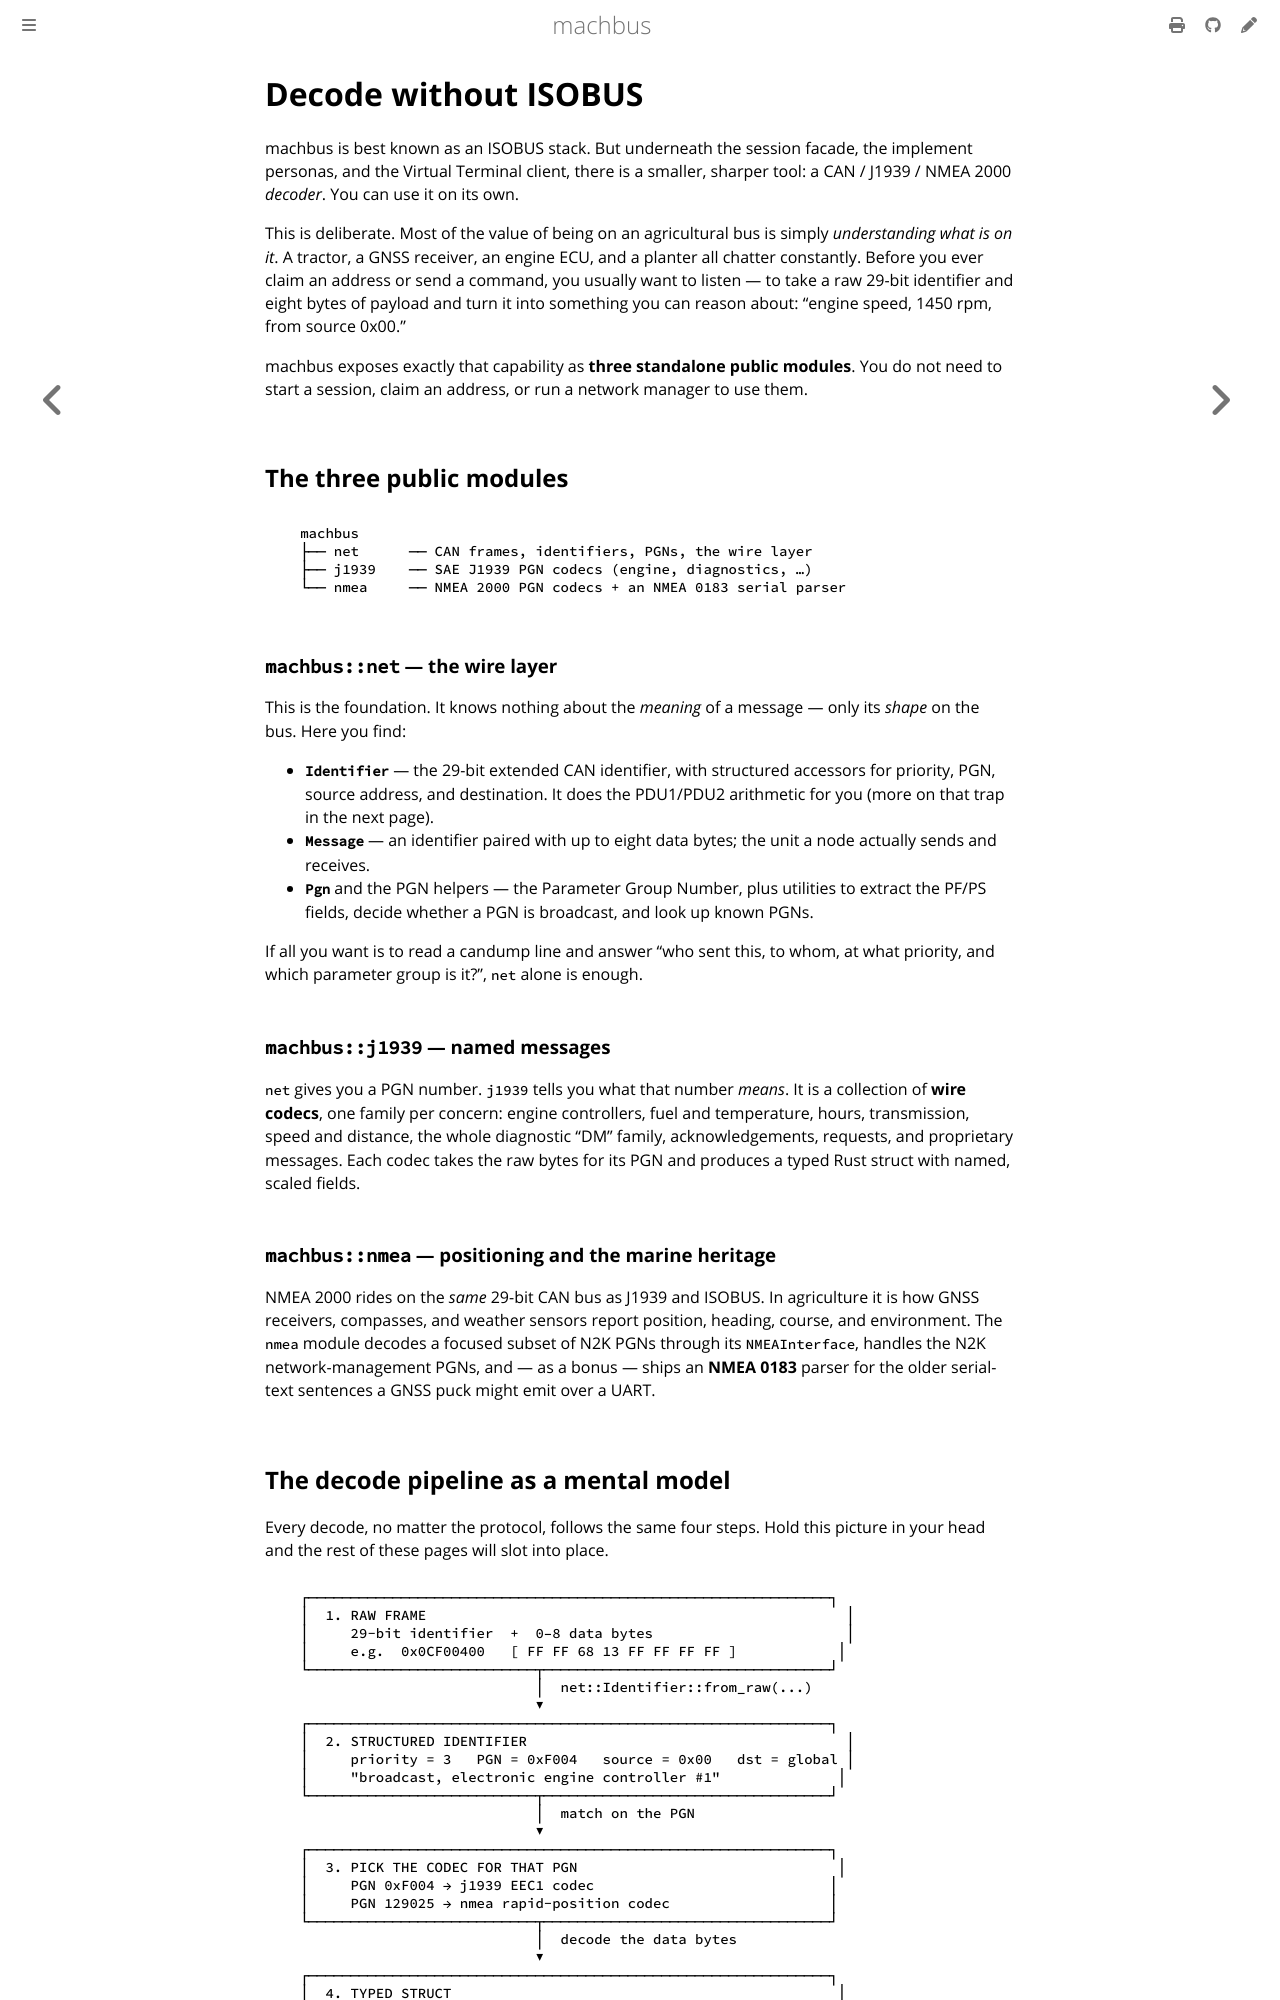

repository: robolibs/machbus · page: decode/index.html · generator: mdbook

# Decode without ISOBUS

machbus is best known as an ISOBUS stack. But underneath the session facade, the
implement personas, and the Virtual Terminal client, there is a smaller, sharper tool:
a CAN / J1939 / NMEA 2000 *decoder*. You can use it on its own.

This is deliberate. Most of the value of being on an agricultural bus is simply
*understanding what is on it*. A tractor, a GNSS receiver, an engine ECU, and a planter
all chatter constantly. Before you ever claim an address or send a command, you usually
want to listen — to take a raw 29-bit identifier and eight bytes of payload and turn it
into something you can reason about: "engine speed, 1450 rpm, from source 0x00."

machbus exposes exactly that capability as **three standalone public modules**. You do
not need to start a session, claim an address, or run a network manager to use them.

## The three public modules

```
   machbus
   ├── net      ── CAN frames, identifiers, PGNs, the wire layer
   ├── j1939    ── SAE J1939 PGN codecs (engine, diagnostics, …)
   └── nmea     ── NMEA 2000 PGN codecs + an NMEA 0183 serial parser
```

### `machbus::net` — the wire layer

This is the foundation. It knows nothing about the *meaning* of a message — only its
*shape* on the bus. Here you find:

- **`Identifier`** — the 29-bit extended CAN identifier, with structured accessors for
  priority, PGN, source address, and destination. It does the PDU1/PDU2 arithmetic for
  you (more on that trap in the next page).
- **`Message`** — an identifier paired with up to eight data bytes; the unit a node
  actually sends and receives.
- **`Pgn`** and the PGN helpers — the Parameter Group Number, plus utilities to extract
  the PF/PS fields, decide whether a PGN is broadcast, and look up known PGNs.

If all you want is to read a candump line and answer "who sent this, to whom, at what
priority, and which parameter group is it?", `net` alone is enough.

### `machbus::j1939` — named messages

`net` gives you a PGN number. `j1939` tells you what that number *means*. It is a
collection of **wire codecs**, one family per concern: engine controllers, fuel and
temperature, hours, transmission, speed and distance, the whole diagnostic "DM" family,
acknowledgements, requests, and proprietary messages. Each codec takes the raw bytes for
its PGN and produces a typed Rust struct with named, scaled fields.

### `machbus::nmea` — positioning and the marine heritage

NMEA 2000 rides on the *same* 29-bit CAN bus as J1939 and ISOBUS. In agriculture it is
how GNSS receivers, compasses, and weather sensors report position, heading, course, and
environment. The `nmea` module decodes a focused subset of N2K PGNs through its
`NMEAInterface`, handles the N2K network-management PGNs, and — as a bonus — ships an
**NMEA 0183** parser for the older serial-text sentences a GNSS puck might emit over a
UART.
